Run: headless pygame with SDL's dummy video driver; simulated clock (each Clock.tick advances the game by its frame time, no real sleeping); random seed 0; keys injected as events and as key.get_pressed() state; no mouse input.
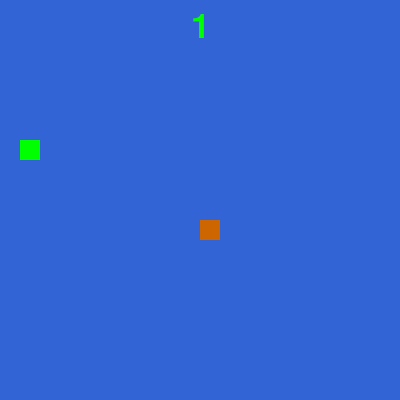
Frame 1 of 4 · flips 1–60 · no input
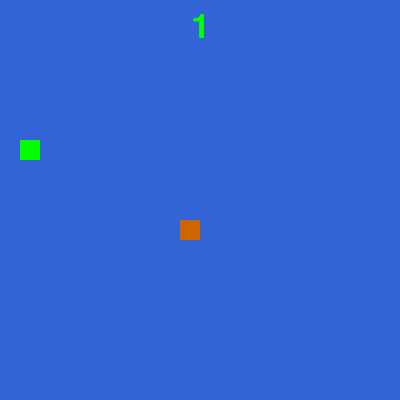
Frame 2 of 4 · flips 61–180 · tapped SPACE, RETURN · held RIGHT (→), D
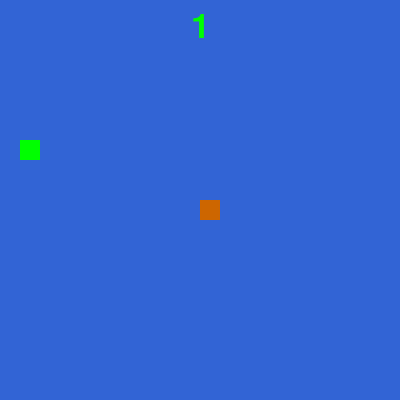
Frame 3 of 4 · flips 181–300 · held DOWN (↓), S
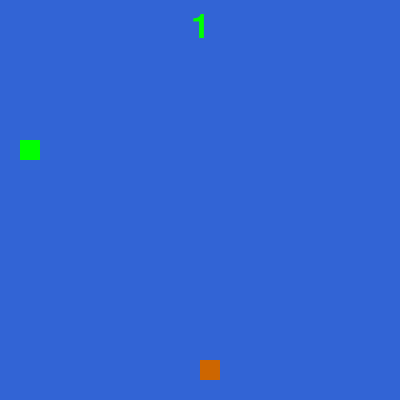
Frame 4 of 4 · flips 301–420 · held LEFT (←), A, UP (↑), W

The pygame program that drew these frames:

import pygame
import random
azul = (50, 100, 213)
laranja = (205, 102, 0)
verde = (0, 255, 0)
largura = 400
altura = 400
dimensoes = (largura, altura)
pygame.font.init()
### VALORES INICIAIS ###
d = 20
x = round(random.randrange(0, largura - d) / 20) * 20
y = round(random.randrange(0, altura - d) / 20) * 20
lista_cobra = [[x, y]]
dx = 0
dy = 0
x_comida = round(random.randrange(0, largura - d) / 20) * 20
y_comida = round(random.randrange(0, altura - d) / 20) * 20
tela = pygame.display.set_mode((dimensoes))
pygame.display.set_caption('Snake da Kenzie')
tela.fill(azul)
clock = pygame.time.Clock()
def desenha_cobra(lista_cobra):
    tela.fill(azul)
    for unidade in lista_cobra:
        pygame.draw.rect(tela, laranja, [unidade[0], unidade[1], d, d])
def mover_cobra(dx, dy, lista_cobra):
    for event in pygame.event.get():
        if event.type == pygame.KEYDOWN:
            if event.key == pygame.K_LEFT:
                dx = -d
                dy = 0
            elif event.key == pygame.K_RIGHT:
                dx = d
                dy = 0
            elif event.key == pygame.K_UP:
                dx = 0
                dy = -d
            elif event.key == pygame.K_DOWN:
                dx = 0
                dy = d
    x_novo = lista_cobra[-1][0] + dx
    y_novo = lista_cobra[-1][1] + dy
    lista_cobra.append([x_novo, y_novo])
    del lista_cobra[0]
    return dx, dy, lista_cobra
def verifica_comida(dx, dy, x_comida, y_comida, lista_cobra):
    head = lista_cobra[-1]
    x_novo = head[0] + dx
    y_novo = head[1] + dy
    if head[0] == x_comida and head[1] == y_comida:
        lista_cobra.append([x_novo, y_novo])
        x_comida = round(random.randrange(0, 400 - d) / 20) * 20
        y_comida = round(random.randrange(0, 400 - d) / 20) * 20
    pygame.draw.rect(tela, verde, [x_comida, y_comida, d, d])
    return x_comida, y_comida, lista_cobra
def escrever(tela, y):
    font = pygame.font.SysFont(None, 50)
    text_surface = font.render(str(len(lista_cobra)), True, verde)
    text_rect = text_surface.get_rect()
    text_rect.midtop = (largura/2, y)
    tela.blit(text_surface, text_rect)
def parede(lista_cobra):
  head=lista_cobra[-1]
  x=head[0]
  y=head[1]
  if x>=400:
    head[0]=0
  elif x<0:
    head[0]=400
  if y>=400:
    head[1]=0
  elif y<0:
    head[1]=400
while True:
    pygame.display.update()
    desenha_cobra(lista_cobra)
    dx, dy, lista_cobra = mover_cobra(dx, dy, lista_cobra)
    x_comida, y_comida, lista_cobra = verifica_comida(
        dx, dy, x_comida, y_comida, lista_cobra)
    #print(lista_cobra)
    parede(lista_cobra)
    escrever(tela,10)
    kkk=len(lista_cobra)*2
    clock.tick(kkk)
